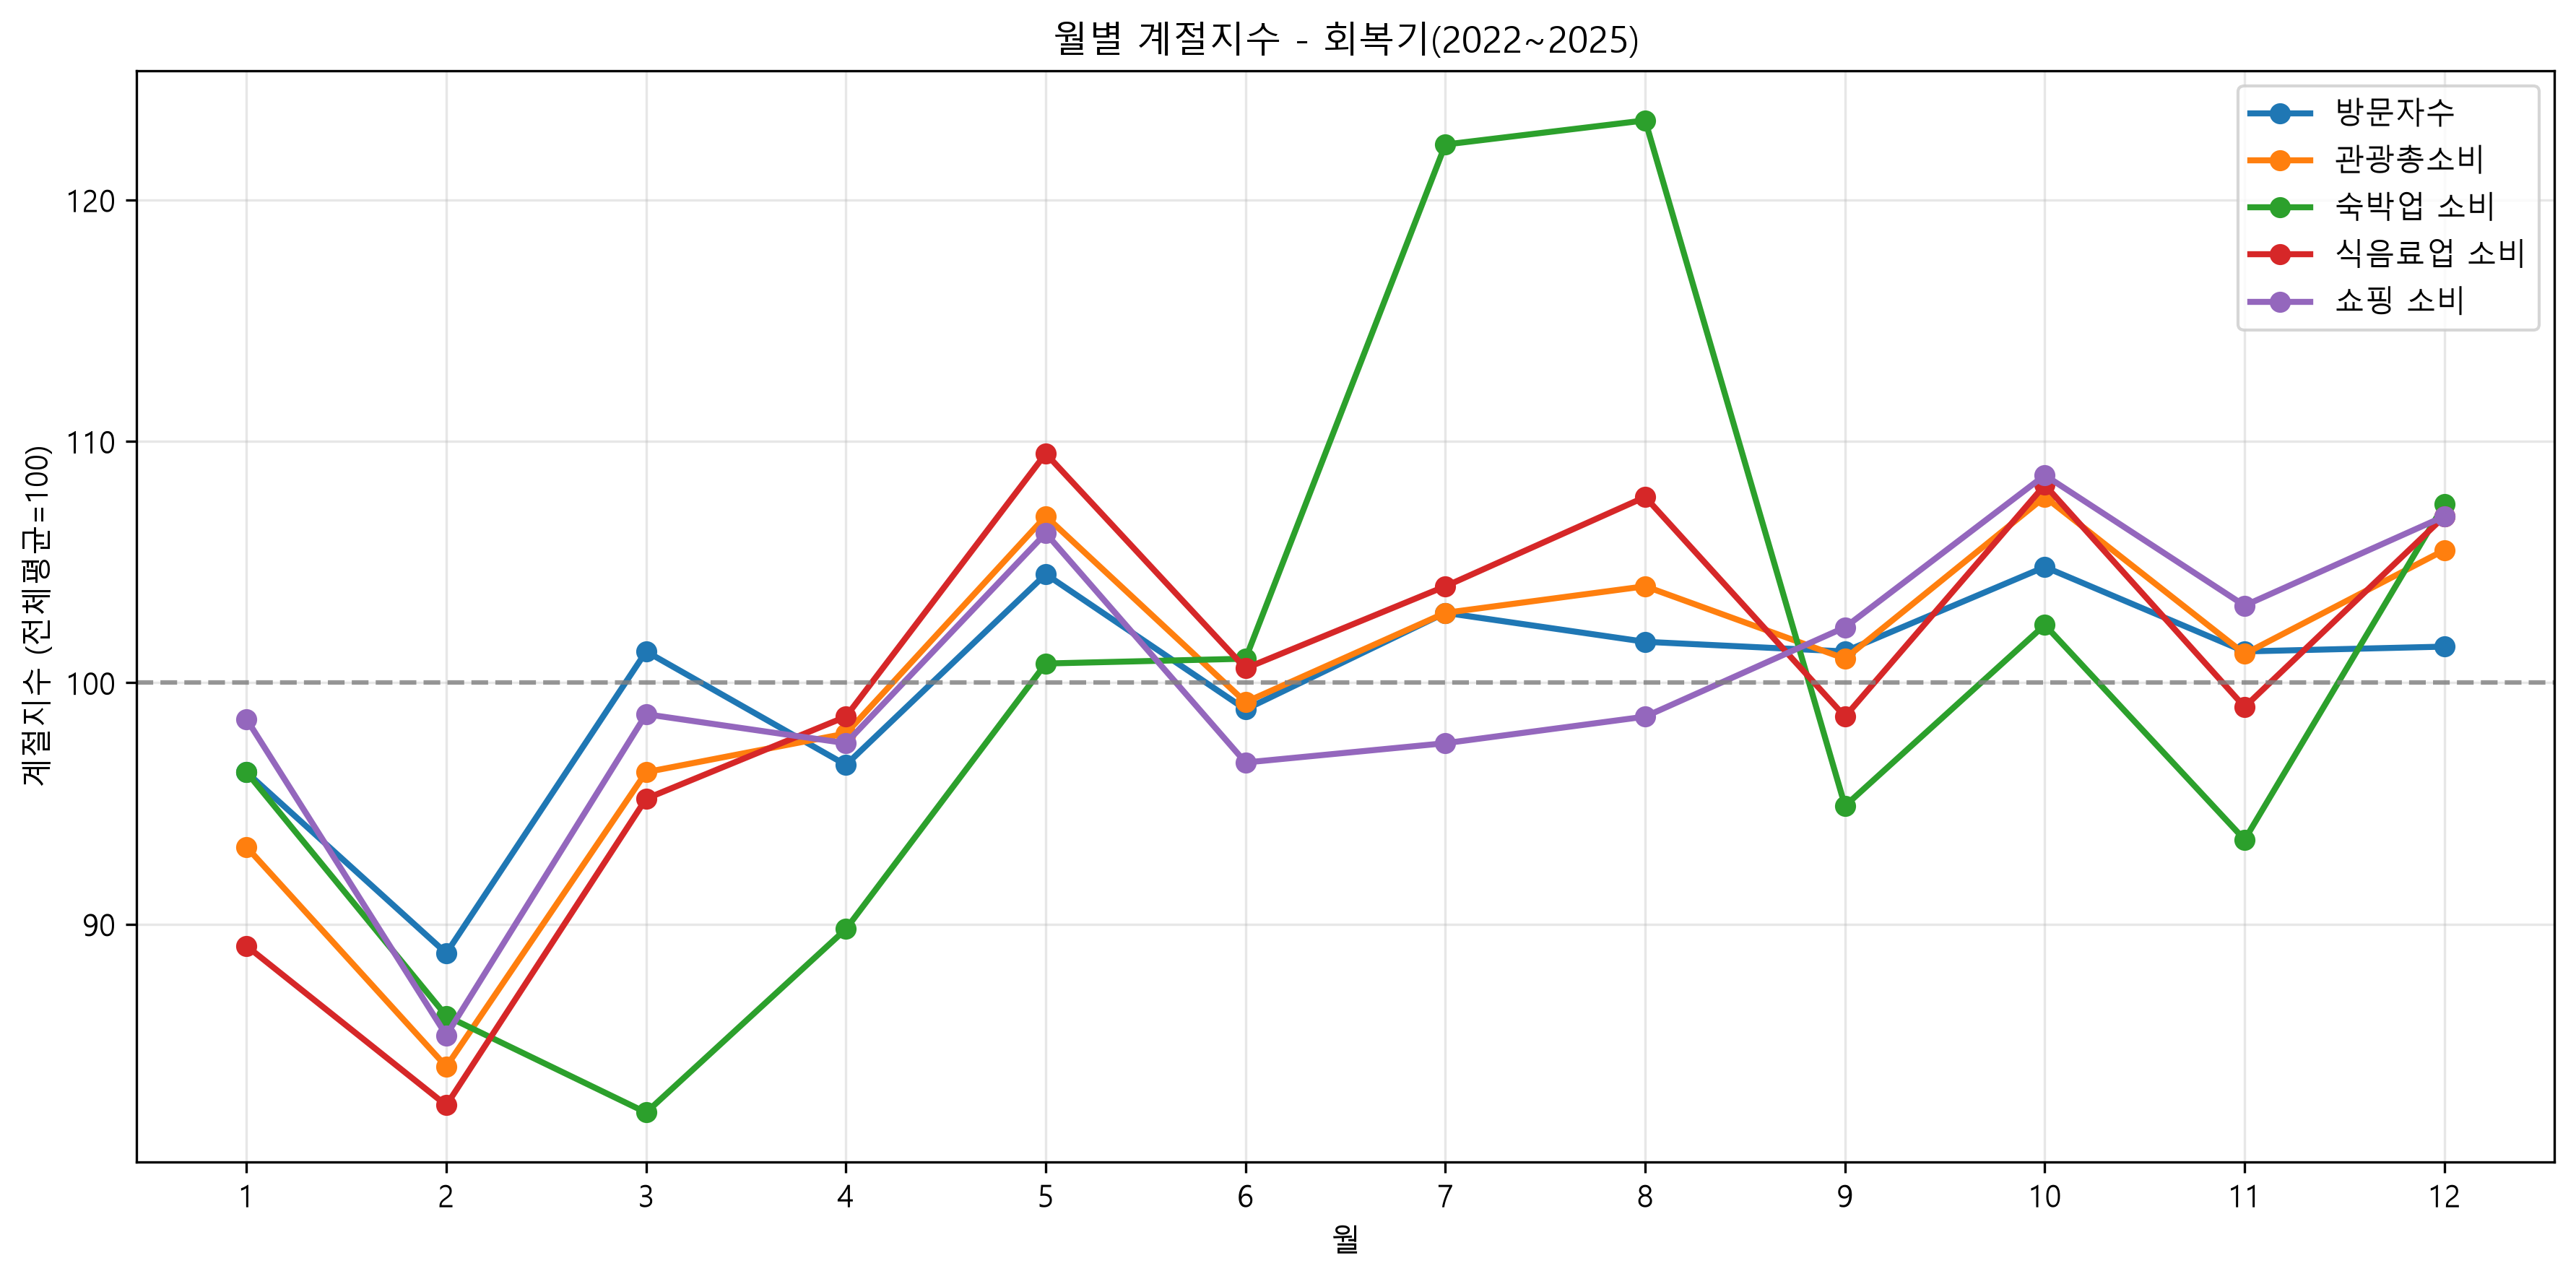

Data behind this chart, as committed beside it:
월, 전체방문자수, 관광총소비_천원, 숙박업소비_천원, 식음료업소비_천원, 쇼핑소비_천원
1, 96.3, 93.2, 96.3, 89.1, 98.5
2, 88.8, 84.1, 86.2, 82.5, 85.4
3, 101.3, 96.3, 82.2, 95.2, 98.7
4, 96.6, 97.9, 89.8, 98.6, 97.5
5, 104.5, 106.9, 100.8, 109.5, 106.2
6, 98.9, 99.2, 101.0, 100.6, 96.7
7, 102.9, 102.9, 122.3, 104.0, 97.5
8, 101.7, 104.0, 123.3, 107.7, 98.6
9, 101.3, 101.0, 94.9, 98.6, 102.3
10, 104.8, 107.7, 102.4, 108.2, 108.6
11, 101.3, 101.2, 93.5, 99.0, 103.2
12, 101.5, 105.5, 107.4, 106.9, 106.9
